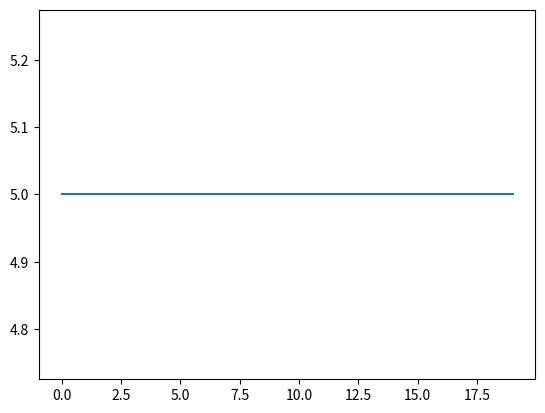

Write Python code to recreate this figure.
import numpy as np

class FastGradientDescent:
    def __init__(self, gamma, n=5, epsilon=0.001):
        self.alpha = 0
        self.a     = 0
        
        # constants
        self.epsilon = epsilon
        self.gamma = gamma
        self.l     = 1 / gamma
        self.n     = n
        
        self.u_lambda = np.ones(n) / n**2
        self.u_mu     = np.ones(n) / n**2
         
        self.y_lambda = np.zeros(n)
        self.y_mu     = np.zeros(n)
        
        self.x_lambda   = np.zeros([n])
        self.x_mu       = np.zeros([n])
        
        self.x_0 = np.ones([n, n]) / (n**2)
        
    def __get_x(self, c):
        a = self.x_0 * np.exp(-(self.gamma + c + self.x_lambda.repeat(self.n).reshape(-1, self.n) +\
                                self.x_mu.repeat(self.n).reshape(-1, self.n).T))
        
        return a / a.sum()
    
    def __new_alpha(self):
        return 1 / (2 * self.l) + np.sqrt(1 / (4 * (self.l**2)) + self.alpha**2)
    
    def __new_a(self):
        return self.a + self.__new_alpha()
    
    def __new_y(self):
        return (self.__new_alpha() * self.u_lambda + self.a * self.x_lambda) / self.__new_a(),\
               (self.__new_alpha() * self.u_mu + self.a * self.x_mu) / self.__new_a()
        
        
    def __new_u(self, c, p, q):
        x_hat = self.__get_x(c)
        
        return self.u_lambda - self.alpha * (p - x_hat.sum(1)),\
               self.u_mu - self.alpha * (q - x_hat.sum(0))
    
    def __new_x(self):
        return (self.alpha * self.u_lambda + self.a * self.x_lambda) / self.__new_a(),\
                (self.alpha * self.u_mu + self.a * self.x_mu) / self.__new_a()
    
    def __get_phi(self, c, p, q):
        np.exp(-(self.gamma + c + self.x_lambda.repeat(self.n).reshape(-1, self.n) \
                 + self.x_mu.repeat(self.n).reshape(-1, self.n).T)/self.gamma).sum()
        
        # TODO: x, y or u
        return -(self.x_lambda * p).sum() - (self.x_mu * q).sum() + self.gamma * np.log(1 / mp.exp(1) \
                 * np.exp(-(self.gamma + c + self.x_lambda.repeat(self.n).reshape(-1, self.n) \
                 + self.x_mu.repeat(self.n).reshape(-1, self.n).T)/self.gamma).sum())
    
    def fit(self, c, p, q):
        k = 0
        while True:
            k+=1
            self.y_lambda, self.y_mu = self.__new_y()
            self.u_lambda, self.u_mu = self.__new_u(c, p, q)
            self.x_lambda, self.x_mu = self.__new_x()
            
            self.alpha = self.__new_alpha()
            self.a     = self.__new_a()
            
            x_hat = self.__get_x(c)
            
            
            criteria_a = (((p - x_hat.sum(1))**2).sum() + ((q - x_hat.sum(0))**2).sum())**(1/2) <\
                self.epsilon / np.sqrt((self.x_lambda**2).sum() + (self.x_mu**2).sum())
            
            if criteria_a:
                return self.__get_x(c), k

fgrad = FastGradientDescent(0.3)

def sample_batch(n):
    C = np.random.uniform(0, 10, size=[n, n])
    p = np.random.dirichlet(np.ones(5), size=1).ravel()
    q = np.random.dirichlet(np.ones(5), size=1).ravel()
    return C, p, q

def fastgrad(c, p, q, gamma):
    fgrad = FastGradientDescent(gamma)
    return fgrad.fit(c, p, q)

gammas = np.linspace(0.001, 0.5, num=20)    
n_exp = 5
    
n_iterations = list()
for gamma in gammas:
    for _ in range(n_exp):
        c, p, q = sample_batch(5)
        n_iterations.append(fastgrad(c, p, q, gamma)[-1])

n_iterations = np.array(n_iterations).reshape(-1, n_exp).sum(-1)

import matplotlib.pyplot as plt
%matplotlib inline

plt.plot(n_iterations)